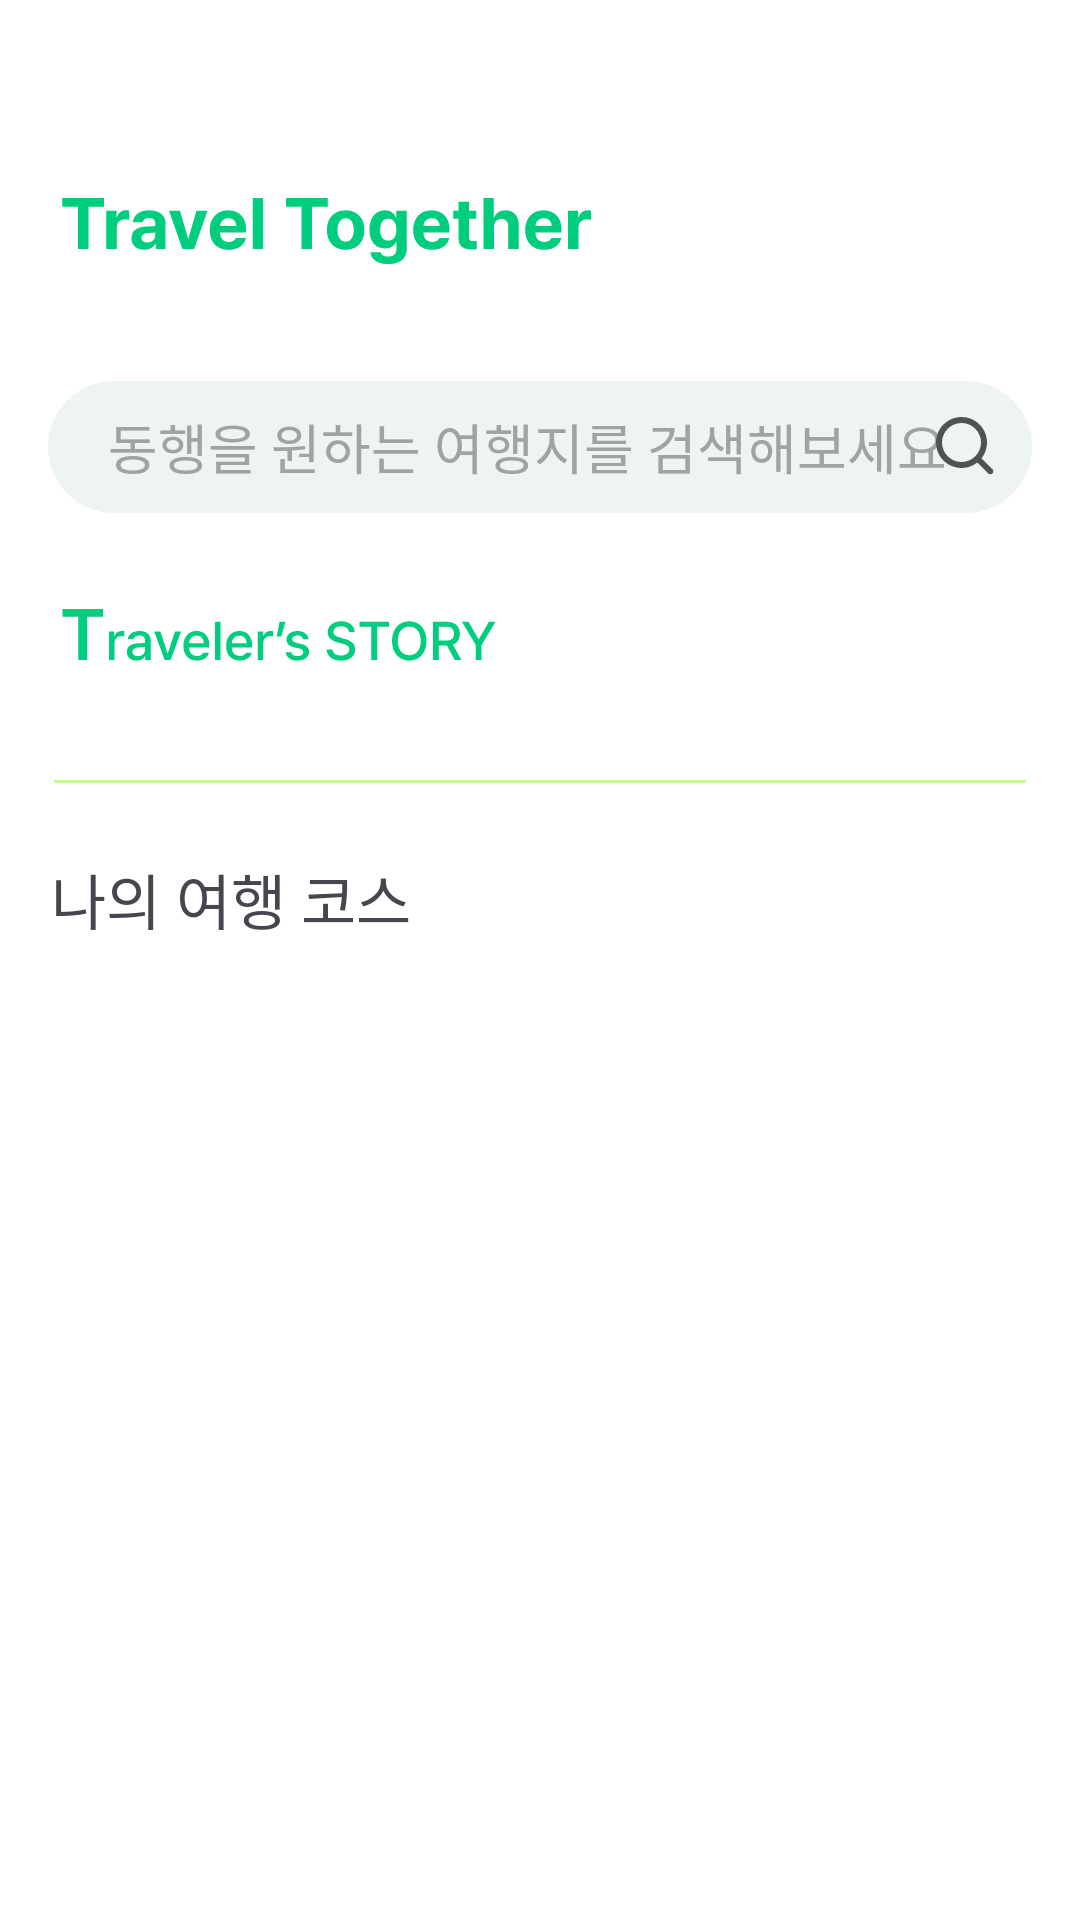

Produce the Android XML layout that renders to this screen, including the resource entries it uses.
<!-- AndroidManifest.xml: application theme Theme.Soa -->
<!-- res/layout/fragment_home.xml -->
<?xml version="1.0" encoding="utf-8"?>
<androidx.core.widget.NestedScrollView xmlns:android="http://schemas.android.com/apk/res/android"
    android:layout_width="match_parent"
    android:layout_height="match_parent"
    xmlns:app="http://schemas.android.com/apk/res-auto"
    xmlns:tools="http://schemas.android.com/tools"
    android:fillViewport="true"
    android:paddingBottom="80dp"
    tools:context=".HomeFragment">

    <androidx.constraintlayout.widget.ConstraintLayout
        android:layout_width="match_parent"
        android:layout_height="wrap_content">

    <ImageView
        android:id="@+id/ic_home_title"
        android:layout_width="wrap_content"
        android:layout_height="wrap_content"
        android:src="@drawable/ic_text_logo"
        android:layout_marginTop="66dp"
        android:layout_marginStart="20dp"
        app:layout_constraintStart_toStartOf="parent"
        app:layout_constraintTop_toTopOf="parent" />

    <EditText
        android:id="@+id/et_home_search"
        android:layout_width="0dp"
        android:layout_height="wrap_content"
        android:layout_marginHorizontal="16dp"
        android:layout_marginTop="38dp"
        android:background="@drawable/bg_gray_100_fill_60"
        android:fontFamily="@font/pretendard_medium"
        android:hint="@string/home_search"
        android:minHeight="44dp"
        android:paddingHorizontal="20dp"
        android:textColor="@color/black_color"
        android:textColorHint="@color/gray_300"
        app:layout_constraintEnd_toEndOf="parent"
        app:layout_constraintStart_toStartOf="parent"
        app:layout_constraintTop_toBottomOf="@id/ic_home_title"
        android:focusable="false"
        android:focusableInTouchMode="false"
        android:clickable="true"/>

    <ImageView
        android:id="@+id/iv_home_search"
        android:layout_width="wrap_content"
        android:layout_height="wrap_content"
        android:src="@drawable/ic_search"
        android:layout_marginEnd="12dp"
        app:layout_constraintBottom_toBottomOf="@+id/et_home_search"
        app:layout_constraintEnd_toEndOf="@+id/et_home_search"
        app:layout_constraintTop_toTopOf="@+id/et_home_search" />

    <ImageView
        android:id="@+id/ic_home_story"
        android:layout_width="wrap_content"
        android:layout_height="wrap_content"
        android:src="@drawable/ic_home_story"
        android:layout_marginStart="20dp"
        android:layout_marginTop="32dp"
        app:layout_constraintStart_toStartOf="parent"
        app:layout_constraintTop_toBottomOf="@+id/et_home_search" />

    <androidx.recyclerview.widget.RecyclerView
        android:id="@+id/rv_travel_story"
        android:layout_width="match_parent"
        android:layout_height="0dp"
        android:clipToPadding="false"
        android:orientation="horizontal"
        android:overScrollMode="never"
        android:paddingStart="16dp"
        android:paddingEnd="16dp"
        android:layout_marginTop="15dp"
        app:layout_constraintEnd_toEndOf="parent"
        app:layout_constraintStart_toStartOf="parent"
        app:layout_constraintTop_toBottomOf="@+id/ic_home_story" />

    <View
        android:id="@+id/view_line_home"
        android:layout_width="match_parent"
        android:layout_height="1dp"
        android:layout_marginTop="24dp"
        android:layout_marginHorizontal="18dp"
        android:background="@drawable/line_secondary"
        app:layout_constraintTop_toBottomOf="@id/rv_travel_story"/>

    <TextView
        android:id="@+id/tv_home_course"
        android:layout_width="wrap_content"
        android:layout_height="wrap_content"
        android:layout_marginStart="17dp"
        android:layout_marginTop="24dp"
        android:fontFamily="@font/pretendard_semibold"
        android:text="나의 여행 코스"
        android:textSize="20sp"
        app:layout_constraintStart_toStartOf="parent"
        app:layout_constraintTop_toBottomOf="@+id/view_line_home" />

        <androidx.recyclerview.widget.RecyclerView
            android:id="@+id/rv_home_course"
            android:layout_width="match_parent"
            android:layout_height="wrap_content"
            android:layout_marginTop="16dp"
            android:clipToPadding="false"
            android:paddingHorizontal="16dp"
            app:layout_constraintTop_toBottomOf="@+id/tv_home_course"
            app:layout_constraintStart_toStartOf="parent"
            app:layout_constraintEnd_toEndOf="parent" />

    </androidx.constraintlayout.widget.ConstraintLayout>
</androidx.core.widget.NestedScrollView>
<!-- resources referenced by this layout -->
<resources>
  <color name="black_color">#121814</color>
  <color name="gray_300">#9EA4A0</color>
  <!-- drawable bg_gray_100_fill_60 (drawable) -->
  <?xml version="1.0" encoding="utf-8"?>
  <shape xmlns:android="http://schemas.android.com/apk/res/android">
      <solid android:color="@color/gray_100" />
      <corners android:radius="60dp" />
  </shape>
  <!-- drawable ic_home_story: vector/xml drawable (drawable, 7258 chars, omitted) -->
  <!-- drawable ic_search (drawable) -->
  <vector xmlns:android="http://schemas.android.com/apk/res/android"
      android:width="20dp"
      android:height="20dp"
      android:viewportWidth="20"
      android:viewportHeight="20">
    <path
        android:pathData="M8.5,0C7.145,0 5.809,0.324 4.604,0.946C3.4,1.567 2.361,2.467 1.575,3.572C0.789,4.676 0.279,5.952 0.087,7.294C-0.106,8.636 0.026,10.004 0.47,11.285C0.914,12.565 1.658,13.721 2.639,14.656C3.621,15.59 4.812,16.277 6.113,16.658C7.413,17.038 8.786,17.103 10.117,16.845C11.448,16.587 12.698,16.015 13.762,15.176L17.414,18.828C17.603,19.01 17.855,19.111 18.117,19.109C18.38,19.106 18.63,19.001 18.816,18.816C19.001,18.63 19.106,18.38 19.109,18.117C19.111,17.855 19.01,17.603 18.828,17.414L15.176,13.762C16.164,12.509 16.779,11.002 16.951,9.416C17.123,7.829 16.845,6.226 16.148,4.79C15.452,3.354 14.365,2.143 13.012,1.296C11.66,0.449 10.096,-0 8.5,0ZM2,8.5C2,6.776 2.685,5.123 3.904,3.904C5.123,2.685 6.776,2 8.5,2C10.224,2 11.877,2.685 13.096,3.904C14.315,5.123 15,6.776 15,8.5C15,10.224 14.315,11.877 13.096,13.096C11.877,14.315 10.224,15 8.5,15C6.776,15 5.123,14.315 3.904,13.096C2.685,11.877 2,10.224 2,8.5Z"
        android:fillColor="#4E5450"
        android:fillType="evenOdd"/>
  </vector>
  <!-- drawable ic_text_logo: vector/xml drawable (drawable, 7397 chars, omitted) -->
  <!-- drawable line_secondary (drawable) -->
  <?xml version="1.0" encoding="utf-8"?>
  <shape xmlns:android="http://schemas.android.com/apk/res/android">
      <solid android:color="@color/secondary_color" />
  </shape>
  <string name="home_search">동행을 원하는 여행지를 검색해보세요</string>
  <style name="Theme.Soa" parent="Base.Theme.Soa" />
  <color name="gray_100">#EEF4F0</color>
  <color name="secondary_color">#C3FF8A</color>
  <style name="Base.Theme.Soa" parent="Theme.Material3.DayNight.NoActionBar">
          <item name="android:windowBackground">@color/white</item>
          <item name="colorOnBackground">@color/white</item>
          <item name="colorOnSurface">@color/gray_0</item>
          <item name="android:statusBarColor">@android:color/transparent</item>
          <item name="android:windowTranslucentStatus">true</item>
          <item name="android:windowDrawsSystemBarBackgrounds">true</item>
          <item name="android:windowContentOverlay">@null</item>
          <item name="android:windowIsTranslucent">true</item>
      </style>
  <color name="white">#FFFFFFFF</color>
  <color name="gray_0">#FFFFFF</color>
</resources>
